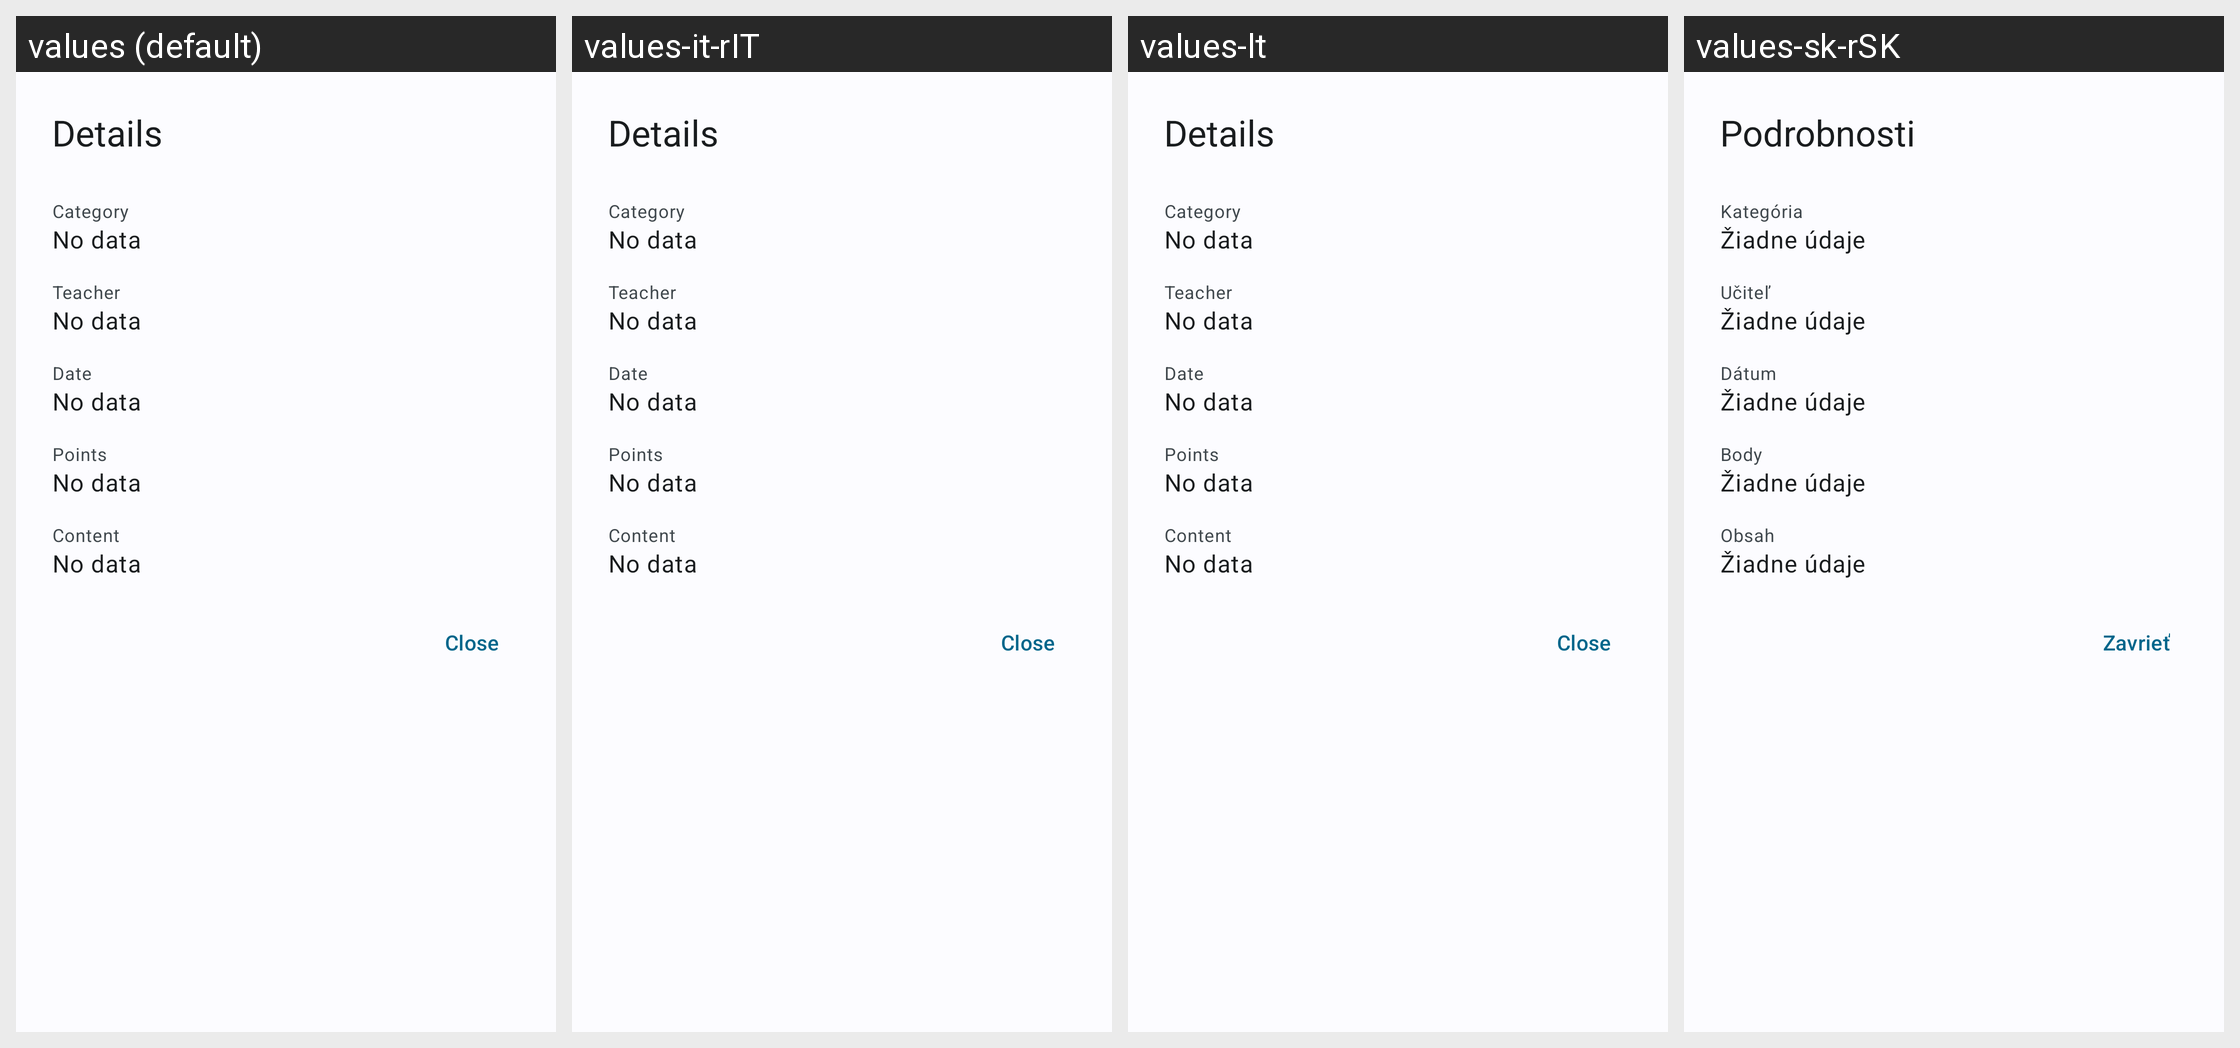

The same Android screen rendered under several of its app's locales, left to right. List the strings drawn on it with the default value and each locale's translation.
Android screen res/layout/dialog_note.xml rendered under 4 locales, left to right: values (default), values-it-rIT, values-lt, values-sk-rSK. Device: Nexus 5 (rendered at 1080×1920; each locale shown at half size, 540×960, under a caption strip naming it); theme WulkanowyTheme.
Other locales in the repository, not shown: values-cs, values-cs-rCZ, values-csb-rPL, values-da-rDK, values-de, values-es-rES, values-pl, values-ru, values-sk, values-uk.
Strings drawn on this screen, with the default value and each locale's value (text and hints the layout hard-codes, and strings that could not be matched under every locale, appear in the picture but are not listed):

all_details
  values: Details
  values-it-rIT: Details
  values-lt: Details
  values-sk-rSK: Podrobnosti

all_category
  values: Category
  values-it-rIT: Category
  values-lt: Category
  values-sk-rSK: Kategória

all_no_data
  values: No data
  values-it-rIT: No data
  values-lt: No data
  values-sk-rSK: Žiadne údaje

all_teacher
  values: Teacher
  values-it-rIT: Teacher
  values-lt: Teacher
  values-sk-rSK: Učiteľ

all_date
  values: Date
  values-it-rIT: Date
  values-lt: Date
  values-sk-rSK: Dátum

note_points
  values: Points
  values-it-rIT: Points
  values-lt: Points
  values-sk-rSK: Body

all_content
  values: Content
  values-it-rIT: Content
  values-lt: Content
  values-sk-rSK: Obsah

all_close
  values: Close
  values-it-rIT: Close
  values-lt: Close
  values-sk-rSK: Zavrieť
